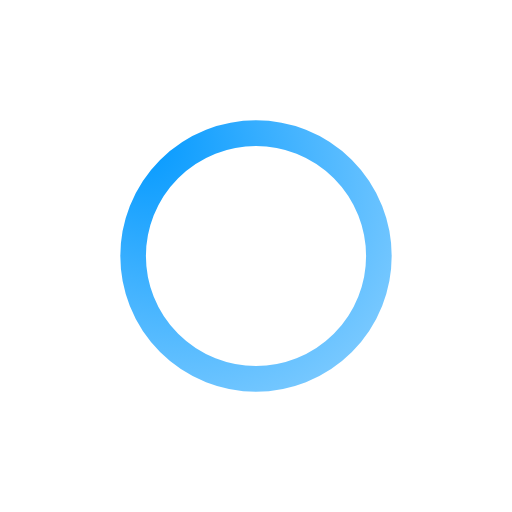
t = 0.00 s
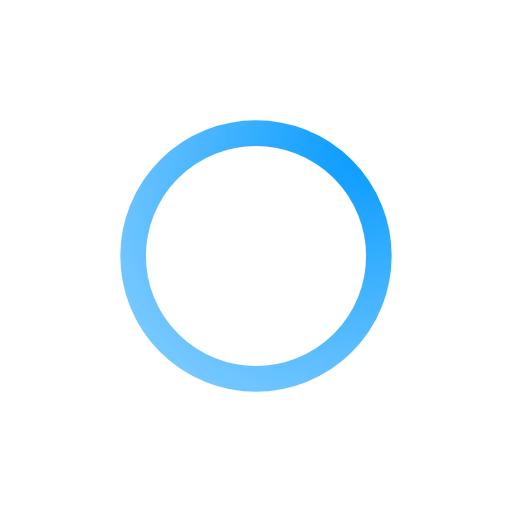
t = 0.46 s
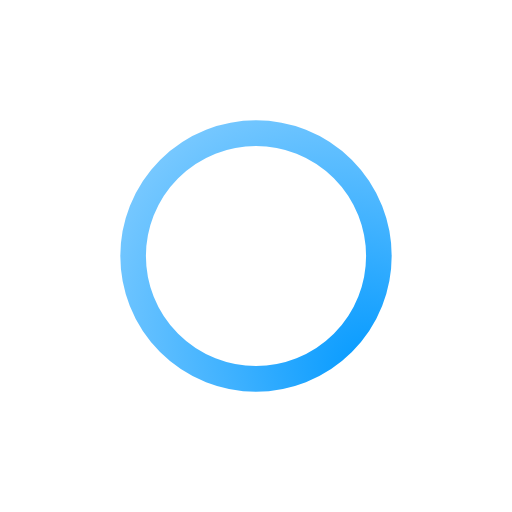
t = 0.93 s
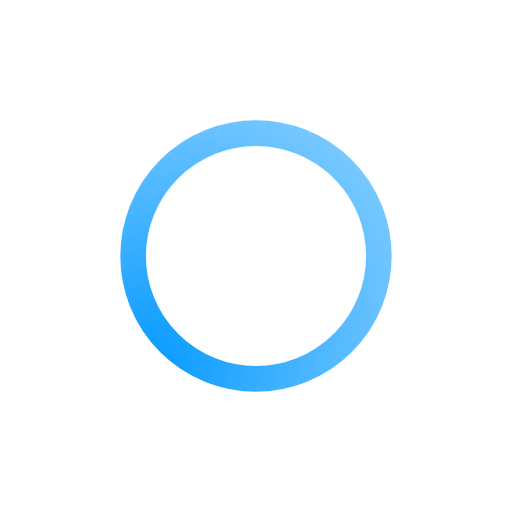
t = 1.39 s

The animated SVG that drew these frames (rendered in a browser with its animation timeline set to each time). Animation: 1 SMIL element (animateTransform=1); one cycle of 1.85 s, repeats indefinitely.

<?xml version="1.0" encoding="utf-8"?>
<svg xmlns="http://www.w3.org/2000/svg" xmlns:xlink="http://www.w3.org/1999/xlink" style="margin: auto; background: none; display: block; shape-rendering: auto;" width="200px" height="200px" viewBox="0 0 100 100" preserveAspectRatio="xMidYMid">
<defs><radialGradient id="ldio-jg1la50p8c-gradient" cx="0.5" cy="0.5" fx="0" fy="0" r="2">
<stop offset="0%" stop-color="#0098ff"></stop>
<stop offset="100%" stop-color="#ffffff"></stop>
</radialGradient></defs>
<g transform="rotate(260.792 50 50)">
<circle cx="50" cy="50" r="24" stroke="transparent" stroke-width="7" fill="none" stroke-opacity="0.7"></circle>
<circle cx="50" cy="50" r="24" stroke="url(#ldio-jg1la50p8c-gradient)" stroke-width="5" fill="none"></circle>
<animateTransform attributeName="transform" type="rotate" values="0 50 50;360 50 50" times="0;1" dur="1.8518518518518516s" repeatCount="indefinite"></animateTransform>
</g>
<!-- [ldio] generated by https://loading.io/ --></svg>